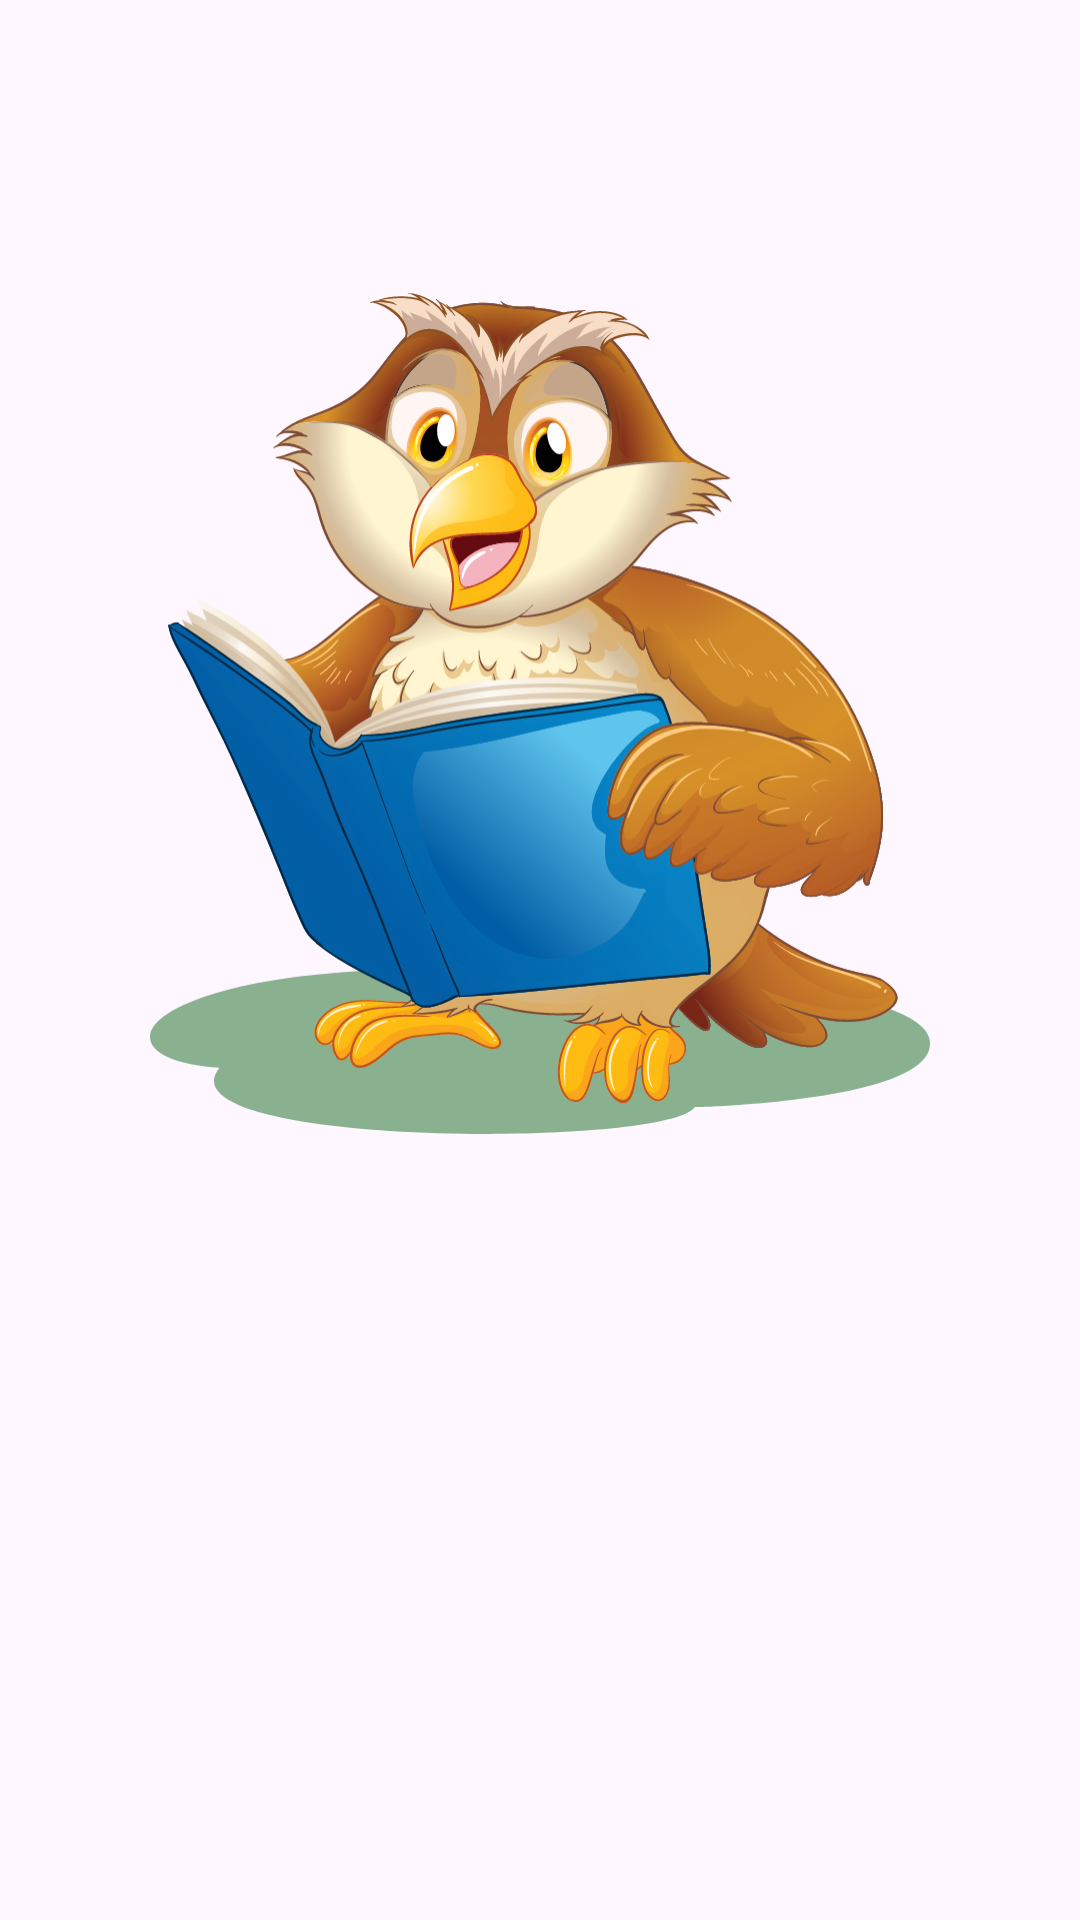

Write the Android layout XML for this screen, with the resource values it uses.
<!-- AndroidManifest.xml: application theme Theme.MyKidsStory -->
<!-- res/layout/fragment_on_boarding.xml -->
<?xml version="1.0" encoding="utf-8"?>
<RelativeLayout xmlns:tools="http://schemas.android.com/tools"
    xmlns:android="http://schemas.android.com/apk/res/android"
    android:layout_width="match_parent"
    android:layout_height="match_parent"
    xmlns:app="http://schemas.android.com/apk/res-auto"
    android:padding="30dp">
    <LinearLayout
        android:layout_width="match_parent"
        android:layout_height="wrap_content"
        android:orientation="vertical">

        <ImageView
            android:layout_width="wrap_content"
            android:layout_height="wrap_content"
            android:padding="20dp"
            android:src="@drawable/onboarding_img1"/>
        <TextView
            android:id="@+id/textOnBoardingTitle"
            android:layout_width="wrap_content"
            android:layout_height="wrap_content"
            android:gravity="center"
            android:layout_gravity="center"
            android:textColor="@color/white"
            android:textSize="48sp"
            android:fontFamily="@font/akaya_kanadaka_regular"/>


    </LinearLayout>

</RelativeLayout>
<!-- resources referenced by this layout -->
<resources>
  <color name="white">#FFFFFF</color>
  <!-- drawable onboarding_img1: vector/xml drawable (drawable, 211157 chars, omitted) -->
  <style name="Theme.MyKidsStory" parent="Base.Theme.MyKidsStory" />
  <style name="Base.Theme.MyKidsStory" parent="Theme.Material3.DayNight.NoActionBar">
          
          
      </style>
</resources>
